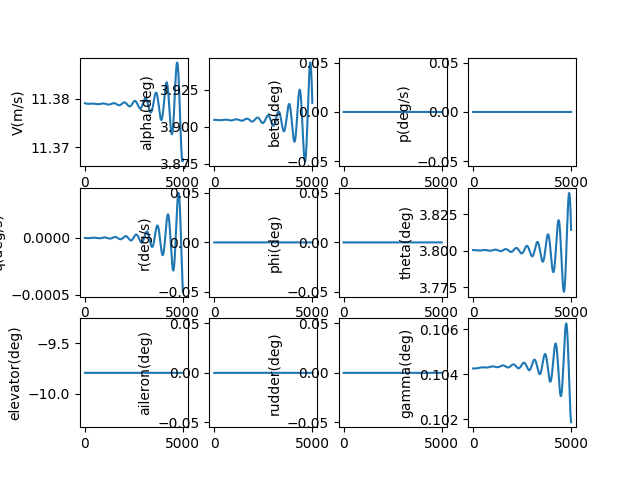

The file beside this chart, header and first rows:
, V(m/s), alpha(deg), beta(deg), p(deg/s), q(deg/s), r(deg/s), phi(deg), theta(deg), elevator(deg), aileron(deg), rudder(deg), gamma(deg), pb, qc, rb, CD_act, CL_act, Cm_act, CY_act, Cr_act, Cn_act
1.0, 11.38, 3.905, 0.0, 0.0, -2.3630867921930766e-09, 0.0, 0.0, 3.8, -9.794, 0.0, 0.0, 0.1043, 0.0, -7.154226824995821e-09, 0.0, 0.04662, -0.003182, 0.1423, 0.0, 0.0, 0.0
2.0, 11.38, 3.905, 0.0, 0.0, -4.9677251247660475e-09, 0.0, 0.0, 3.8, -9.794, 0.0, 0.0, 0.1043, 0.0, -1.5039751009691325e-08, 0.0, 0.04662, -0.003182, 0.1423, 0.0, 0.0, 0.0
3.0, 11.38, 3.905, 0.0, 0.0, -7.81143369177945e-09, 0.0, 0.0, 3.8, -9.794, 0.0, 0.0, 0.1043, 0.0, -2.3649060679460454e-08, 0.0, 0.04662, -0.003182, 0.1423, 0.0, 0.0, 0.0
4.0, 11.38, 3.905, 0.0, 0.0, -1.0891722589902196e-08, 0.0, 0.0, 3.8, -9.794, 0.0, 0.0, 0.1043, 0.0, -3.297461792312275e-08, 0.0, 0.04662, -0.003182, 0.1423, 0.0, 0.0, 0.0
5.0, 11.38, 3.905, 0.0, 0.0, -1.4206093304175939e-08, 0.0, 0.0, 3.8, -9.794, 0.0, 0.0, 0.1043, 0.0, -4.30088587499459e-08, 0.0, 0.04662, -0.003182, 0.1423, 0.0, 0.0, 0.0
6.0, 11.38, 3.905, 0.0, 0.0, -1.7752038695442433e-08, 0.0, 0.0, 3.8, -9.794, 0.0, 0.0, 0.1043, 0.0, -5.374419305168107e-08, 0.0, 0.04662, -0.003182, 0.1423, 0.0, 0.0, 0.0
7.0, 11.38, 3.905, 0.0, 0.0, -2.1527042993690705e-08, 0.0, 0.0, 3.8, -9.794, 0.0, 0.0, 0.1043, 0.0, -6.517300458251831e-08, 0.0, 0.04662, -0.003182, 0.1423, 0.0, 0.0, 0.0
8.0, 11.38, 3.905, 0.0, 0.0, -2.5528581798810212e-08, 0.0, 0.0, 3.8, -9.794, 0.0, 0.0, 0.1043, 0.0, -7.728765096146188e-08, 0.0, 0.04662, -0.003182, 0.1423, 0.0, 0.0, 0.0
9.0, 11.38, 3.905, 0.0, 0.0, -2.9754122082379604e-08, 0.0, 0.0, 3.8, -9.794, 0.0, 0.0, 0.1043, 0.0, -9.008046367783895e-08, 0.0, 0.04662, -0.003182, 0.1423, 0.0, 0.0, 0.0
10.0, 11.38, 3.905, 0.0, 0.0, -3.4201122196127344e-08, 0.0, 0.0, 3.8, -9.794, 0.0, 0.0, 0.1043, 0.0, -1.0354374811700565e-07, 0.0, 0.04662, -0.003182, 0.1423, 0.0, 0.0, 0.0
11.0, 11.38, 3.905, 0.0, 0.0, -3.886703188607169e-08, 0.0, 0.0, 3.8, -9.794, 0.0, 0.0, 0.1043, 0.0, -1.1766978360324556e-07, 0.0, 0.04662, -0.003182, 0.1423, 0.0, 0.0, 0.0
12.0, 11.38, 3.905, 0.0, 0.0, -4.3749292309312163e-08, 0.0, 0.0, 3.8, -9.794, 0.0, 0.0, 0.1043, 0.0, -1.3245082345069418e-07, 0.0, 0.04662, -0.003182, 0.1423, 0.0, 0.0, 0.0
13.0, 11.38, 3.905, 0.0, 0.0, -4.884533605745434e-08, 0.0, 0.0, 3.8, -9.794, 0.0, 0.0, 0.1043, 0.0, -1.47879095034344e-07, 0.0, 0.04662, -0.003182, 0.1423, 0.0, 0.0, 0.0
14.0, 11.38, 3.905, 0.0, 0.0, -5.4152587183568106e-08, 0.0, 0.0, 3.8, -9.794, 0.0, 0.0, 0.1043, 0.0, -1.6394679987174592e-07, 0.0, 0.04662, -0.003182, 0.1423, 0.0, 0.0, 0.0
15.0, 11.38, 3.905, 0.0, 0.0, -5.966846123289532e-08, 0.0, 0.0, 3.8, -9.794, 0.0, 0.0, 0.1043, 0.0, -1.8064611371606014e-07, 0.0, 0.04662, -0.003182, 0.1423, 0.0, 0.0, 0.0
16.0, 11.38, 3.905, 0.0, 0.0, -6.539036528196261e-08, 0.0, 0.0, 3.8, -9.794, 0.0, 0.0, 0.1043, 0.0, -1.9796918667455282e-07, 0.0, 0.04662, -0.003182, 0.1423, 0.0, 0.0, 0.0
17.0, 11.38, 3.905, 0.0, 0.0, -7.131569797835568e-08, 0.0, 0.0, 3.8, -9.794, 0.0, 0.0, 0.1043, 0.0, -2.1590814332909344e-07, 0.0, 0.04662, -0.003182, 0.1423, 0.0, 0.0, 0.0
18.0, 11.38, 3.905, 0.0, 0.0, -7.74418495852591e-08, 0.0, 0.0, 3.8, -9.794, 0.0, 0.0, 0.1043, 0.0, -2.3445508287107915e-07, 0.0, 0.04662, -0.003182, 0.1423, 0.0, 0.0, 0.0
19.0, 11.38, 3.905, 0.0, 0.0, -8.376620203464758e-08, 0.0, 0.0, 3.8, -9.794, 0.0, 0.0, 0.1043, 0.0, -2.5360207926254963e-07, 0.0, 0.04662, -0.003182, 0.1423, 0.0, 0.0, 0.0
20.0, 11.38, 3.905, 0.0, 0.0, -9.028612897980093e-08, 0.0, 0.0, 3.8, -9.794, 0.0, 0.0, 0.1043, 0.0, -2.7334118139525393e-07, 0.0, 0.04662, -0.003182, 0.1423, 0.0, 0.0, 0.0
21.0, 11.38, 3.905, 0.0, 0.0, -9.699899585534131e-08, 0.0, 0.0, 3.8, -9.794, 0.0, 0.0, 0.1043, 0.0, -2.936644132724892e-07, 0.0, 0.04662, -0.003182, 0.1423, 0.0, 0.0, 0.0
22.0, 11.38, 3.905, 0.0, 0.0, -1.0390215994037662e-07, 0.0, 0.0, 3.8, -9.794, 0.0, 0.0, 0.1043, 0.0, -3.145637742003429e-07, 0.0, 0.04662, -0.003182, 0.1423, 0.0, 0.0, 0.0
23.0, 11.38, 3.905, 0.0, 0.0, -1.1099297042793528e-07, 0.0, 0.0, 3.8, -9.794, 0.0, 0.0, 0.1043, 0.0, -3.3603123899798096e-07, 0.0, 0.04662, -0.003182, 0.1423, 0.0, 0.0, 0.0
24.0, 11.38, 3.905, 0.0, 0.0, -1.1826876849558089e-07, 0.0, 0.0, 3.8, -9.794, 0.0, 0.0, 0.1043, 0.0, -3.5805875821150695e-07, 0.0, 0.04662, -0.003182, 0.1423, 0.0, 0.0, 0.0
25.0, 11.38, 3.905, 0.0, 0.0, -1.2572688738363029e-07, 0.0, 0.0, 3.8, -9.794, 0.0, 0.0, 0.1043, 0.0, -3.806382583508401e-07, 0.0, 0.04662, -0.003182, 0.1423, 0.0, 0.0, 0.0
26.0, 11.38, 3.905, 0.0, 0.0, -1.3336465247685063e-07, 0.0, 0.0, 3.8, -9.794, 0.0, 0.0, 0.1043, 0.0, -4.037616421371246e-07, 0.0, 0.04662, -0.003182, 0.1423, 0.0, 0.0, 0.0
27.0, 11.38, 3.905, 0.0, 0.0, -1.4117938138706672e-07, 0.0, 0.0, 3.8, -9.794, 0.0, 0.0, 0.1043, 0.0, -4.274207887528944e-07, 0.0, 0.04662, -0.003182, 0.1423, 0.0, 0.0, 0.0
28.0, 11.38, 3.905, 0.0, 0.0, -1.491683840448745e-07, 0.0, 0.0, 3.8, -9.794, 0.0, 0.0, 0.1043, 0.0, -4.516075541198063e-07, 0.0, 0.04662, -0.003182, 0.1423, 0.0, 0.0, 0.0
29.0, 11.38, 3.905, 0.0, 0.0, -1.5732896279360665e-07, 0.0, 0.0, 3.8, -9.794, 0.0, 0.0, 0.1043, 0.0, -4.7631377118318996e-07, 0.0, 0.04662, -0.003182, 0.1423, 0.0, 0.0, 0.0
30.0, 11.38, 3.905, 0.0, 0.0, -1.6565841248637172e-07, 0.0, 0.0, 3.8, -9.794, 0.0, 0.0, 0.1043, 0.0, -5.01531250205903e-07, 0.0, 0.04662, -0.003182, 0.1423, 0.0, 0.0, 0.0
31.0, 11.38, 3.905, 0.0, 0.0, -1.7415402058878224e-07, 0.0, 0.0, 3.8, -9.794, 0.0, 0.0, 0.1043, 0.0, -5.272517790794087e-07, 0.0, 0.04662, -0.003182, 0.1423, 0.0, 0.0, 0.0
32.0, 11.38, 3.905, 0.0, 0.0, -1.8281306728379907e-07, 0.0, 0.0, 3.8, -9.794, 0.0, 0.0, 0.1043, 0.0, -5.534671236412597e-07, 0.0, 0.04662, -0.003182, 0.1423, 0.0, 0.0, 0.0
33.0, 11.38, 3.905, 0.0, 0.0, -1.9163282558402089e-07, 0.0, 0.0, 3.8, -9.794, 0.0, 0.0, 0.1043, 0.0, -5.801690280151225e-07, 0.0, 0.04662, -0.003182, 0.1423, 0.0, 0.0, 0.0
34.0, 11.38, 3.905, 0.0, 0.0, -2.0061056144392114e-07, 0.0, 0.0, 3.8, -9.794, 0.0, 0.0, 0.1043, 0.0, -6.073492149506406e-07, 0.0, 0.04662, -0.003182, 0.1423, 0.0, 0.0, 0.0
35.0, 11.38, 3.905, 0.0, 0.0, -2.0974353387972355e-07, 0.0, 0.0, 3.8, -9.794, 0.0, 0.0, 0.1043, 0.0, -6.349993861864248e-07, 0.0, 0.04662, -0.003182, 0.1423, 0.0, 0.0, 0.0
36.0, 11.38, 3.905, 0.0, 0.0, -2.1902899509035386e-07, 0.0, 0.0, 3.8, -9.794, 0.0, 0.0, 0.1043, 0.0, -6.631112228162997e-07, 0.0, 0.04662, -0.003182, 0.1423, 0.0, 0.0, 0.0
37.0, 11.38, 3.905, 0.0, 0.0, -2.2846419058387178e-07, 0.0, 0.0, 3.8, -9.794, 0.0, 0.0, 0.1043, 0.0, -6.916763856721432e-07, 0.0, 0.04662, -0.003182, 0.1423, 0.0, 0.0, 0.0
38.0, 11.38, 3.905, 0.0, 0.0, -2.3804635930676266e-07, 0.0, 0.0, 3.8, -9.794, 0.0, 0.0, 0.1043, 0.0, -7.206865157153811e-07, 0.0, 0.04662, -0.003182, 0.1423, 0.0, 0.0, 0.0
39.0, 11.38, 3.905, 0.0, 0.0, -2.477727337794406e-07, 0.0, 0.0, 3.8, -9.794, 0.0, 0.0, 0.1043, 0.0, -7.501332344472885e-07, 0.0, 0.04662, -0.003182, 0.1423, 0.0, 0.0, 0.0
40.0, 11.38, 3.905, 0.0, 0.0, -2.5764054023138777e-07, 0.0, 0.0, 3.8, -9.794, 0.0, 0.0, 0.1043, 0.0, -7.800081443181889e-07, 0.0, 0.04662, -0.003182, 0.1423, 0.0, 0.0, 0.0
41.0, 11.38, 3.905, 0.0, 0.0, -2.6764699874424614e-07, 0.0, 0.0, 3.8, -9.794, 0.0, 0.0, 0.1043, 0.0, -8.103028291607283e-07, 0.0, 0.04662, -0.003182, 0.1423, 0.0, 0.0, 0.0
42.0, 11.38, 3.905, 0.0, 0.0, -2.777893233961357e-07, 0.0, 0.0, 3.8, -9.794, 0.0, 0.0, 0.1043, 0.0, -8.410088546268634e-07, 0.0, 0.04662, -0.003182, 0.1423, 0.0, 0.0, 0.0
43.0, 11.38, 3.905, 0.0, 0.0, -2.8806472241009384e-07, 0.0, 0.0, 3.8, -9.794, 0.0, 0.0, 0.1043, 0.0, -8.72117768637326e-07, 0.0, 0.04662, -0.003182, 0.1423, 0.0, 0.0, 0.0
44.0, 11.38, 3.905, 0.0, 0.0, -2.984703983063112e-07, 0.0, 0.0, 3.8, -9.794, 0.0, 0.0, 0.1043, 0.0, -9.036211018425815e-07, 0.0, 0.04662, -0.003182, 0.1423, 0.0, 0.0, 0.0
45.0, 11.38, 3.905, 0.0, 0.0, -3.0900354805911923e-07, 0.0, 0.0, 3.8, -9.794, 0.0, 0.0, 0.1043, 0.0, -9.355103680981711e-07, 0.0, 0.04662, -0.003182, 0.1423, 0.0, 0.0, 0.0
46.0, 11.38, 3.905, 0.0, 0.0, -3.19661363254861e-07, 0.0, 0.0, 3.8, -9.794, 0.0, 0.0, 0.1043, 0.0, -9.67777064942732e-07, 0.0, 0.04662, -0.003182, 0.1423, 0.0, 0.0, 0.0
47.0, 11.38, 3.905, 0.0, 0.0, -3.304410302552064e-07, 0.0, 0.0, 3.8, -9.794, 0.0, 0.0, 0.1043, 0.0, -1.0004126740924956e-06, 0.0, 0.04662, -0.003182, 0.1423, 0.0, 0.0, 0.0
48.0, 11.38, 3.905, 0.0, 0.0, -3.41339730364021e-07, 0.0, 0.0, 3.8, -9.794, 0.0, 0.0, 0.1043, 0.0, -1.0334086619465482e-06, 0.0, 0.04662, -0.003182, 0.1423, 0.0, 0.0, 0.0
49.0, 11.38, 3.905, 0.0, 0.0, -3.5235463999686555e-07, 0.0, 0.0, 3.8, -9.794, 0.0, 0.0, 0.1043, 0.0, -1.066756480100054e-06, 0.0, 0.04662, -0.003182, 0.1423, 0.0, 0.0, 0.0
50.0, 11.38, 3.905, 0.0, 0.0, -3.6348293085433385e-07, 0.0, 0.0, 3.8, -9.794, 0.0, 0.0, 0.1043, 0.0, -1.1004475658691002e-06, 0.0, 0.04662, -0.003182, 0.1423, 0.0, 0.0, 0.0
51.0, 11.38, 3.905, 0.0, 0.0, -3.747217700983913e-07, 0.0, 0.0, 3.8, -9.794, 0.0, 0.0, 0.1043, 0.0, -1.1344733428246247e-06, 0.0, 0.04662, -0.003182, 0.1423, 0.0, 0.0, 0.0
52.0, 11.38, 3.905, 0.0, 0.0, -3.8606832053242824e-07, 0.0, 0.0, 3.8, -9.794, 0.0, 0.0, 0.1043, 0.0, -1.1688252213375916e-06, 0.0, 0.04662, -0.003182, 0.1423, 0.0, 0.0, 0.0
53.0, 11.38, 3.905, 0.0, 0.0, -3.975197407843065e-07, 0.0, 0.0, 3.8, -9.794, 0.0, 0.0, 0.1043, 0.0, -1.2034945991332296e-06, 0.0, 0.04662, -0.003182, 0.1423, 0.0, 0.0, 0.0
54.0, 11.38, 3.905, 0.0, 0.0, -4.0907318549247243e-07, 0.0, 0.0, 3.8, -9.794, 0.0, 0.0, 0.1043, 0.0, -1.238472861854553e-06, 0.0, 0.04662, -0.003182, 0.1423, 0.0, 0.0, 0.0
55.0, 11.38, 3.905, 0.0, 0.0, -4.207258054960151e-07, 0.0, 0.0, 3.8, -9.794, 0.0, 0.0, 0.1043, 0.0, -1.2737513836378267e-06, 0.0, 0.04662, -0.003182, 0.1423, 0.0, 0.0, 0.0
56.0, 11.38, 3.905, 0.0, 0.0, -4.324747480265398e-07, 0.0, 0.0, 3.8, -9.794, 0.0, 0.0, 0.1043, 0.0, -1.309321527693528e-06, 0.0, 0.04662, -0.003182, 0.1423, 0.0, 0.0, 0.0
57.0, 11.38, 3.905, 0.0, 0.0, -4.443171569040777e-07, 0.0, 0.0, 3.8, -9.794, 0.0, 0.0, 0.1043, 0.0, -1.3451746468995282e-06, 0.0, 0.04662, -0.003182, 0.1423, 0.0, 0.0, 0.0
58.0, 11.38, 3.905, 0.0, 0.0, -4.562501727365282e-07, 0.0, 0.0, 3.8, -9.794, 0.0, 0.0, 0.1043, 0.0, -1.3813020844049675e-06, 0.0, 0.04662, -0.003182, 0.1423, 0.0, 0.0, 0.0
59.0, 11.38, 3.905, 0.0, 0.0, -4.682709331207224e-07, 0.0, 0.0, 3.8, -9.794, 0.0, 0.0, 0.1043, 0.0, -1.4176951742390419e-06, 0.0, 0.04662, -0.003182, 0.1423, 0.0, 0.0, 0.0
60.0, 11.38, 3.905, 0.0, 0.0, -4.803765728471277e-07, 0.0, 0.0, 3.8, -9.794, 0.0, 0.0, 0.1043, 0.0, -1.4543452419308095e-06, 0.0, 0.04662, -0.003182, 0.1423, 0.0, 0.0, 0.0
... 4,940 more rows
